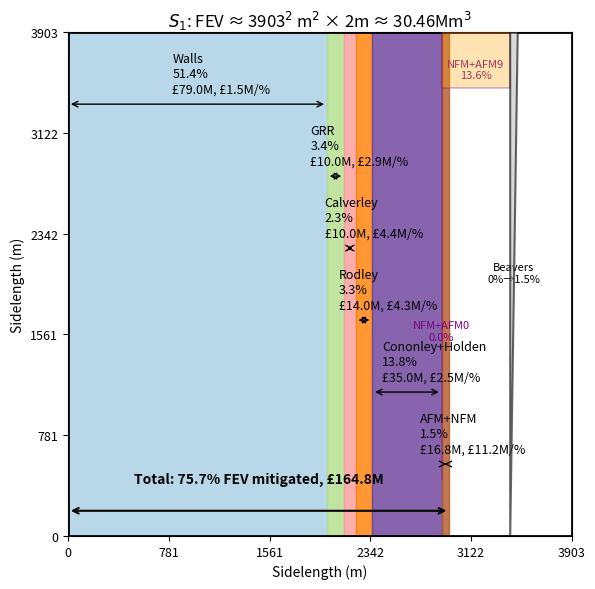

Generate this figure with matplotlib: (Note: this script raises an exception after producing the figure.)
# -*- coding: utf-8 -*-
"""
Created on Thu Apr 10 19:36:35 2025; update by Onno Bokhove 14-03-2026 vv
@author: Natasha Pickard
"""
import matplotlib.pyplot as plt
import matplotlib.patches as patches
import numpy as np
import math
import os.path

# Define FEV values and mitigation contributions for both floods
#mitigation:FEV,total cost
floodsold = {
    "2020 Armley 2030 Upper": {
        "FEV": 3.1,  # Mm³
        "mitigations": {
            "Walls": (8.03, 75.6),
            "Calverley": (1.8, 10),
            "GRR": (0.65, 10),
            "NFM": (0.47, 4)
        }
    },
    "2015 Armley 2030 Upper": {
        "FEV": 20.31,  # Mm³
        "mitigations": {
            "Walls": (13.24, 75.6),
            "Calverley": (1.8, 10),
            "GRR": (0.65, 10),
            "NFM": (0.47, 4)
        }
    },
    "2020 Armley 2050 Upper": {
        "FEV": 5.16,  # Mm³
        "mitigations": {
            "Walls": (5.15353, 75.6),
            "Calverley": (1.8, 10),
            "GRR": (0.65, 10),
            "NFM": (0.47, 4)
        }
    },
    "2015 Armley 2050 Upper": {
        "FEV": 24.49,  # Mm³
        "mitigations": {
            "Walls": (14.96, 75.6),
            "Calverley": (1.8, 10),
            "GRR": (0.65, 10),
            "NFM": (0.47, 4)
        }
    },
    "2020 Armley 2080 Upper": {
        "FEV": 13.57,  # Mm³
        "mitigations": {
            "Walls": (12.617, 75.6),
            "Calverley": (1.8, 10),
            "GRR": (0.65, 10),
            "NFM": (0.47, 4)
        }
    },
    "2015 Armley 2080 Upper": {
        "FEV": 38.33,  # Mm³
        "mitigations": {
            "Walls": (20, 75.6),
            "Calverley": (1.8, 10),
            "GRR": (0.65, 10),
            "NFM": (0.47, 4)
        }
    }
}

floods = {
        "2015 Armley 2080 Upper": {
        "FEV": 30.46,  # Mm³
        "mitigations": {
            "Walls": (15.65, 79), # % 51.4% 15.65Mm^3
            "GRR": (1.04, 10),  # 0.66Mm^3 3.4%
            "Calverley": (0.7, 10), # 2.3%
            "Rodley": (1, 14), # 3.3%
            "Cononley+Holden": (4.2, 35), # 13.8%
            # 1/9
            "AFM+NFM": (0.46, 16.84), # 1.5% or 0.46Mm^3
            # 1/3 "AFM+NFM": (1.39, 16.84), # 3*1.5% or 3*0.46Mm^3 
            #"NFM": (0.0, 2.84),
            #"AFM": (0.0, 2.85),
            #"Beavers": (0.0, 0.5),
        }
    }
}

# Set above to 1/3: frac = 1/3
# Set above to 1/9: 
frac = 1/9 
omfrac = 1-frac # one minus frac
extra = {
    "2015 Armley 2080 Upper": {
        "mitigations": {
            "NFM+AFM0": (0*30.46, 0), # 0 for 8/9 or 2/3 of vertical or height of lake as a line drawing so a block of 0*9.33 width and upsize 1/9 starting in last drwaing of floods
            "NFM+AFM9": (0.136*30.46, 0), # 4.13 for 1/9 or 1/3 of vertical  or height as a line drawing so as a block of 0.136*30.46 starting in last drawing of floods
            "Beavers": (0.015*30.46, 1), # 0.46, added as triangle. 
        }
    }
}

# Enhanced version: proper axis ticks, labels, proportional layout, and title placement
positions = {}
def plot_square_lake_enhanced(name, fev, mitigations,extra=None):
    fig, ax = plt.subplots(figsize=(8, 6))
    size = math.sqrt(fev*10**6/ 2)

    total_vol = sum(vol for vol, _ in mitigations.values())
    total_cost = sum(cost for _, cost in mitigations.values())
    total_percent = total_vol / fev * 100
    colors = plt.cm.Paired(np.linspace(0, 1, len(mitigations)))

    # Fill entire square if overcapacity
    if total_vol >= fev:
        ax.add_patch(patches.Rectangle((0, 0), size, size, color='lightblue', alpha=0.6))

    x = 0
    label_base_y = size
    label_spacing = size / (len(mitigations) + 1)

    for i, (name_m, (vol, cost)) in enumerate(mitigations.items()):
        width = vol / fev * size
        positions[name_m] = (x, width)   # 👈 store start + width
        percent = vol / fev * 100
        cost_eff = cost / percent if percent != 0 else float('inf') #  was 0
        label = f"{name_m}\n{percent:.1f}%\n\u00A3{cost:.1f}M, \u00A3{cost_eff:.1f}M/%"

        if total_vol < fev:
            rect = patches.Rectangle((x, 0), width, size, color=colors[i], alpha=0.8)
            ax.add_patch(rect)

        label_y = label_base_y - (i + 1) * label_spacing
        # OLD: label_x = size + 0.4
        label_x = max(size, x) + 0.4
        # OLD: arrow_start_x = 0 if total_vol >= fev else x
        # OLD: arrow_end_x = size if total_vol >= fev else x + width
        arrow_start_x = x
        arrow_end_x = x + width
        arrow_y = label_y - 0.2

        ax.annotate('', xy=(arrow_end_x, arrow_y), xytext=(arrow_start_x, arrow_y),
                    arrowprops=dict(arrowstyle='<->', color='black'))

        ax.annotate(label,
                    xy=(label_x-(0.05*size), label_y+(0.06*size)),
                    xytext=((arrow_start_x + arrow_end_x) / 2-(0.05*size), label_y+(0.06*size)),
                    ha='left', va='center', fontsize=9)
        x += width
        # OLD: if x >= size:
        # OLD:   break
        xtot = x
        
    if extra and name in extra:
        extra_mits = extra[name]["mitigations"]
        # 🔴 rewind to AFM+NFM position
        if "AFM+NFM" in positions:
            x_extra, w_afm = positions["AFM+NFM"]
        else:
            x_extra = x  # fallback
        for ename, (vol, cost) in extra_mits.items():
            # --- CASE 1: split blocks (NFM+AFM) ---
            if "NFM+AFM" in ename:
                w = vol / fev * size
                # height logic: 1/9 vs 8/9
                if "0" in ename:
                    y0 = size*frac # OB was 2/9
                    h = size*omfrac # size*(8/9)
                else:  # "9"
                    y0 = size*omfrac
                    h = size*frac # size*(1/9) 
                rect = patches.Rectangle((x_extra, y0),w,h,facecolor='orange',alpha=0.3,
                    edgecolor='purple',linewidth=1.2,zorder=15)
                ax.add_patch(rect)

                # label (center of block)
                percent = vol / fev * 100
                ax.text(x_extra + w/2, y0+h/3,  # adjust h/2 or h/3 by hand
                        f"{ename}\n{percent:.1f}%",ha='center', va='center',fontsize=8, color='purple')
                
                x_extra += w

            # --- CASE 2: triangle (Beavers) ---
            elif "Beavers" in ename:
                w_top = vol / fev * size
                x_extraa = x_extra  # OB was x_extraa = x_extra
                poly = patches.Polygon([(x_extraa, 0),(x_extraa, 0),(x_extraa + w_top, size),(x_extraa, size)],
                closed=True,facecolor='silver',edgecolor='black',linestyle='-',
                linewidth=1.5,alpha=0.6,zorder=20)

                ax.add_patch(poly)
                percent = vol / fev * 100
                ax.text(x_extraa+w_top/2, size-0.5*size,
                    f"{ename}\n0%→{percent:.1f}%",ha='center', va='bottom',fontsize=8, color='black')
                x_extra += w_top

        # update total width
        x = x_extra
        # xtot = x


    # OLD: ax.set_xlim(0, size + 2)
    ax.set_xlim(0, max(size, x) + 2)
    ax.set_ylim(0, size + 1)
    tick_interval = size / 5
    ax.set_xticks(np.arange(0, size + 0.1, tick_interval))
    ax.set_yticks(np.arange(0, size + 0.1, tick_interval))
    ax.set_xlabel("Sidelength (m)", fontsize=10)
    ax.set_ylabel("Sidelength (m)", fontsize=10)

    # Title positioned just above the centre of the square
    ax.text(size / 2, size + 0.3, f"$S_1$: FEV ≈ {size:.0f}$^2$ m$^2$ × 2m ≈ {fev:.2f}Mm$^3$",
            ha='center', va='bottom', fontsize=12)
    total_arrow_y = size + 0.05
    # OLD: ax.annotate('', xy=(x, 100), xytext=(0, 100),arrowprops=dict(arrowstyle='<->', color='black', linewidth=1.5))
    top_yy = size-0.95*size
    ax.annotate('', xy=(xtot, top_yy), xytext=(0, top_yy), arrowprops=dict(arrowstyle='<->', color='black', linewidth=1.5))
    # OLD: ax.text(size / 2, 200,
    top_y = size - 0.9 * size   # dynamic spacing
    ax.text(xtot / 2, top_y, f"Total: {total_percent:.1f}% FEV mitigated, \u00A3{total_cost:.1f}M",
            ha='center', va='bottom', fontsize=10, weight='bold')

    ax.set_aspect('equal')
    ax.tick_params(axis='both', labelsize=9)
    # Bold square edges with high zorder to bring to front
    ax.plot([0, size], [0, 0], 'k-', linewidth=2, zorder=10)          # Bottom
    ax.plot([0, size], [size, size], 'k-', linewidth=2, zorder=10)    # Top
    ax.plot([0, 0], [0, size], 'k-', linewidth=2, zorder=10)          # Left
    ax.plot([size, size], [0, size], 'k-', linewidth=2, zorder=10)    # Right
    plt.tight_layout()
    # plt.show()

# Render for all flood scenarios
for name, data in floods.items():
    # plot_square_lake_enhanced(name, data["FEV"], data["mitigations"],extra=None)
    #
    plot_square_lake_enhanced(name, data["FEV"], data["mitigations"],extra)

# Automatically set
save_figure=True
# figure_name= f"costeffisqlS1plus.png"
figure_name= f"costeffisqlS1plus.pdf"
data_path = 'data/'
if save_figure:
    save_path=os.path.join(data_path, figure_name)
    
if save_figure:
    plt.savefig(save_path,dpi=300)
else:
    plt.show()
